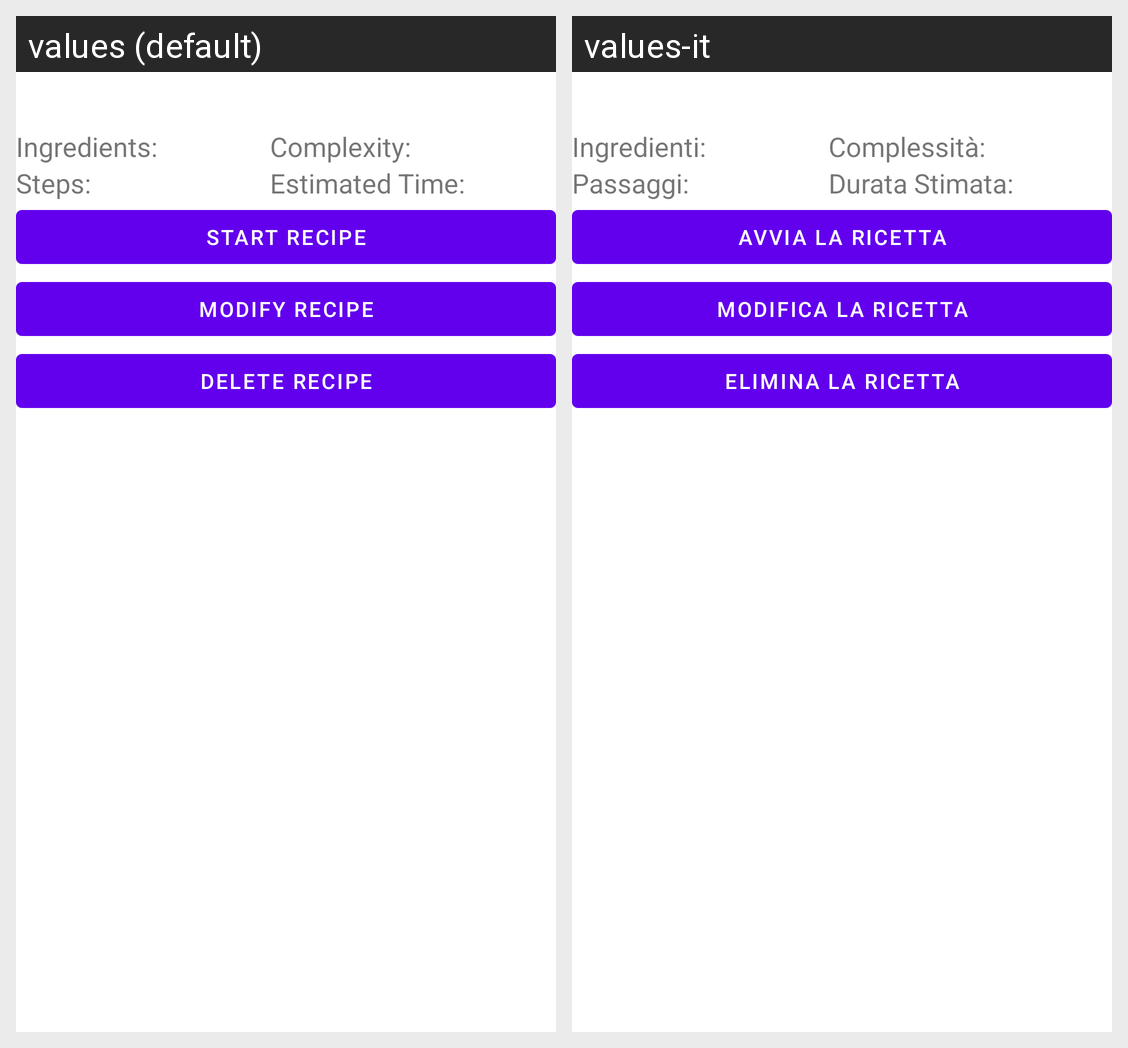

Locale-by-locale string values for the Android screen shown in this grid:
Android screen res/layout/activity_show_recipe.xml rendered under 2 locales, left to right: values (default), values-it. Device: Nexus 5 (rendered at 1080×1920; each locale shown at half size, 540×960, under a caption strip naming it); theme Theme.MessyChef.
Strings drawn on this screen, with the default value and each locale's value (text and hints the layout hard-codes, and strings that could not be matched under every locale, appear in the picture but are not listed):

ingredient_count
  values: Ingredients:
  values-it: Ingredienti:

complexity
  values: Complexity:
  values-it: Complessità:

step_count
  values: Steps:
  values-it: Passaggi:

duration
  values: Estimated Time:
  values-it: Durata Stimata:

start_recipe_button
  values: Start Recipe
  values-it: Avvia la Ricetta

modify_recipe_button
  values: Modify Recipe
  values-it: Modifica la Ricetta

delete_recipe_button
  values: Delete Recipe
  values-it: Elimina la Ricetta
